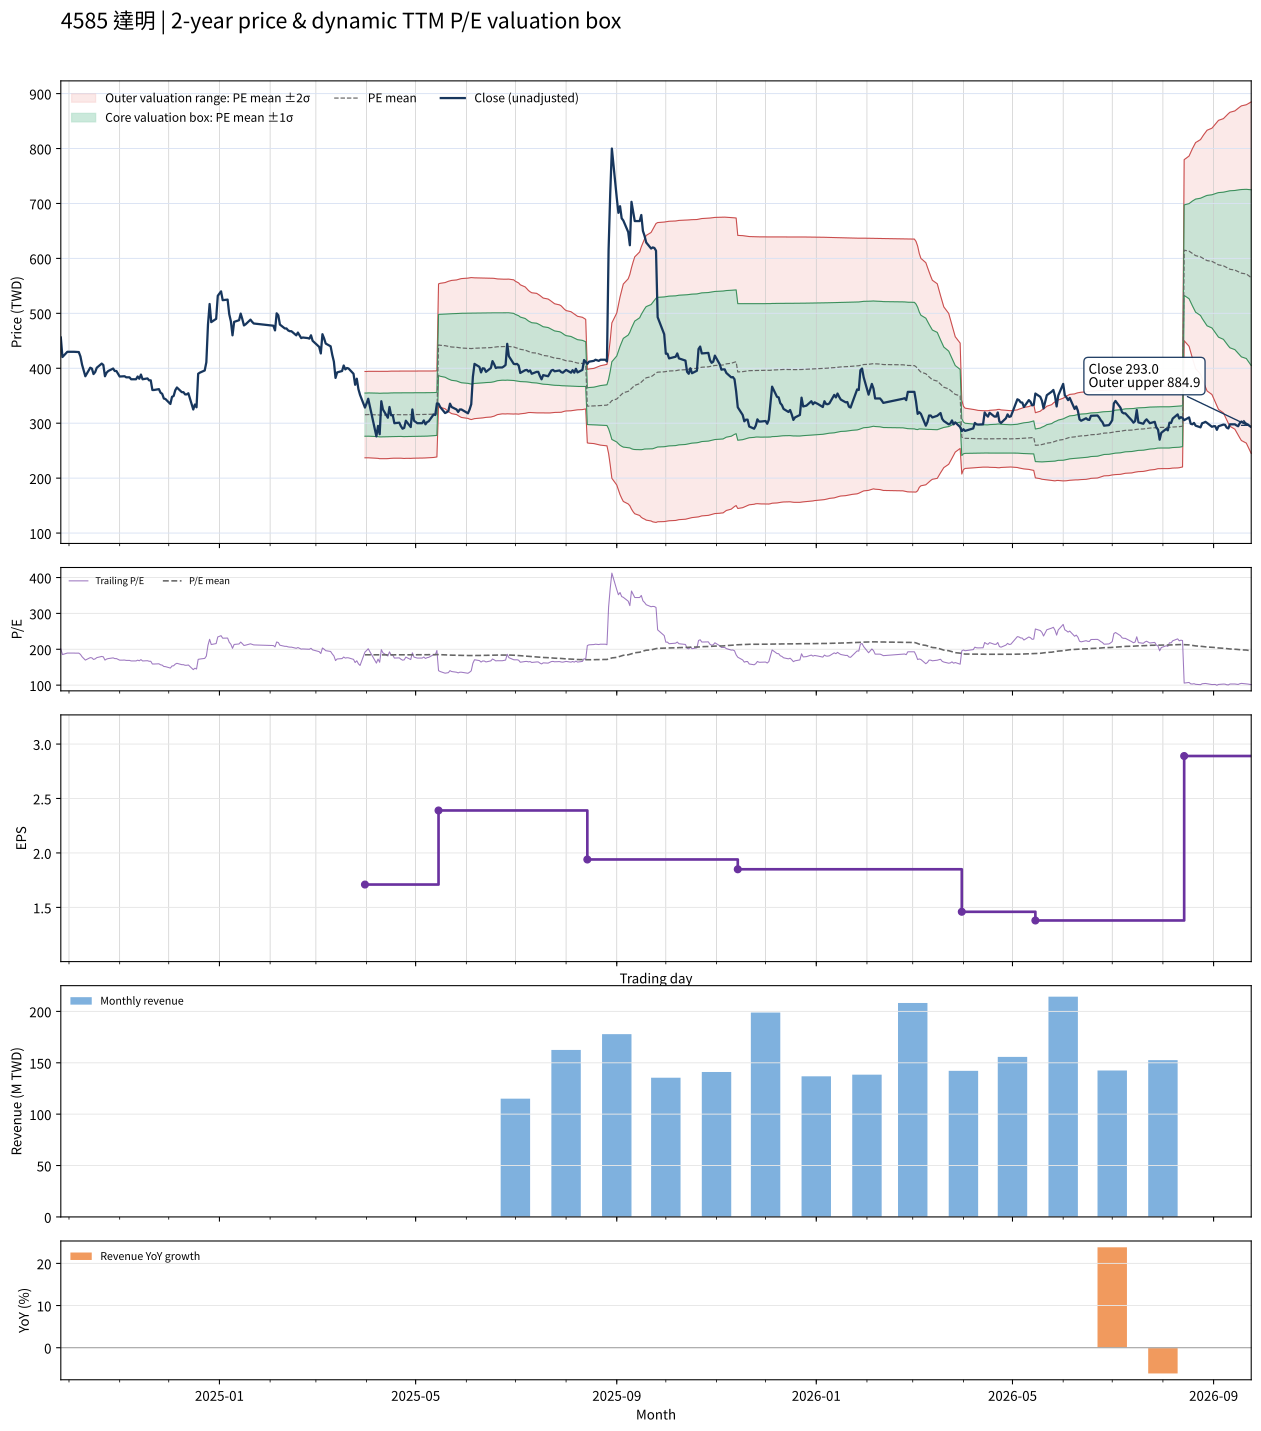

The table this chart was drawn from, first rows:
date, close, available_date, period_end, ttm_eps, pe, pe_mean, pe_std, price_m2, price_m1, price_mean, price_p1, price_p2, forward_eps, forward_pe, forward_pe_mean, forward_pe_std, forward_price_m2, forward_price_m1, forward_price_mean, forward_price_p1, forward_price_p2
2024-09-26, 456, 2024-08-14, 2024-06-30, 2.27, 200.9, , , , , , , , , , , , , , , , 
2024-09-27, 420.5, 2024-08-14, 2024-06-30, 2.27, 185.2, , , , , , , , , , , , , , , , 
2024-09-30, 430, 2024-08-14, 2024-06-30, 2.27, 189.4, , , , , , , , , , , , , , , , 
2024-10-01, 430, 2024-08-14, 2024-06-30, 2.27, 189.4, , , , , , , , , , , , , , , , 
2024-10-04, 430, 2024-08-14, 2024-06-30, 2.27, 189.4, , , , , , , , , , , , , , , , 
2024-10-07, 429.5, 2024-08-14, 2024-06-30, 2.27, 189.2, , , , , , , , , , , , , , , , 
2024-10-08, 421.5, 2024-08-14, 2024-06-30, 2.27, 185.7, , , , , , , , , , , , , , , , 
2024-10-09, 406.5, 2024-08-14, 2024-06-30, 2.27, 179.1, , , , , , , , , , , , , , , , 
2024-10-11, 385.5, 2024-08-14, 2024-06-30, 2.27, 169.8, , , , , , , , , , , , , , , , 
2024-10-14, 401, 2024-08-14, 2024-06-30, 2.27, 176.7, , , , , , , , , , , , , , , , 
2024-10-15, 399.5, 2024-08-14, 2024-06-30, 2.27, 176, , , , , , , , , , , , , , , , 
2024-10-16, 389.5, 2024-08-14, 2024-06-30, 2.27, 171.6, , , , , , , , , , , , , , , , 
2024-10-17, 393, 2024-08-14, 2024-06-30, 2.27, 173.1, , , , , , , , , , , , , , , , 
2024-10-18, 401, 2024-08-14, 2024-06-30, 2.27, 176.7, , , , , , , , , , , , , , , , 
2024-10-21, 408.5, 2024-08-14, 2024-06-30, 2.27, 180, , , , , , , , , , , , , , , , 
2024-10-22, 406, 2024-08-14, 2024-06-30, 2.27, 178.9, , , , , , , , , , , , , , , , 
2024-10-23, 385.5, 2024-08-14, 2024-06-30, 2.27, 169.8, , , , , , , , , , , , , , , , 
2024-10-24, 392, 2024-08-14, 2024-06-30, 2.27, 172.7, , , , , , , , , , , , , , , , 
2024-10-25, 395, 2024-08-14, 2024-06-30, 2.27, 174, , , , , , , , , , , , , , , , 
2024-10-28, 399.5, 2024-08-14, 2024-06-30, 2.27, 176, , , , , , , , , , , , , , , , 
2024-10-29, 395, 2024-08-14, 2024-06-30, 2.27, 174, , , , , , , , , , , , , , , , 
2024-10-30, 395, 2024-08-14, 2024-06-30, 2.27, 174, , , , , , , , , , , , , , , , 
2024-11-01, 385, 2024-08-14, 2024-06-30, 2.27, 169.6, , , , , , , , , , , , , , , , 
2024-11-04, 385.5, 2024-08-14, 2024-06-30, 2.27, 169.8, , , , , , , , , , , , , , , , 
2024-11-05, 383.5, 2024-08-14, 2024-06-30, 2.27, 168.9, , , , , , , , , , , , , , , , 
2024-11-06, 383.5, 2024-08-14, 2024-06-30, 2.27, 168.9, , , , , , , , , , , , , , , , 
2024-11-07, 383.5, 2024-08-14, 2024-06-30, 2.27, 168.9, , , , , , , , , , , , , , , , 
2024-11-08, 380, 2024-08-14, 2024-06-30, 2.27, 167.4, , , , , , , , , , , , , , , , 
2024-11-11, 380, 2024-08-14, 2024-06-30, 2.27, 167.4, , , , , , , , , , , , , , , , 
2024-11-12, 385, 2024-08-14, 2024-06-30, 2.27, 169.6, , , , , , , , , , , , , , , , 
2024-11-13, 381, 2024-08-14, 2024-06-30, 2.27, 167.8, , , , , , , , , , , , , , , , 
2024-11-14, 388.5, 2024-08-14, 2024-06-30, 2.27, 171.1, , , , , , , , , , , , , , , , 
2024-11-15, 380, 2024-08-14, 2024-06-30, 2.27, 167.4, , , , , , , , , , , , , , , , 
2024-11-18, 381.5, 2024-08-14, 2024-06-30, 2.27, 168.1, , , , , , , , , , , , , , , , 
2024-11-19, 378, 2024-08-14, 2024-06-30, 2.27, 166.5, , , , , , , , , , , , , , , , 
2024-11-20, 378, 2024-08-14, 2024-06-30, 2.27, 166.5, , , , , , , , , , , , , , , , 
2024-11-21, 360.5, 2024-08-14, 2024-06-30, 2.27, 158.8, , , , , , , , , , , , , , , , 
2024-11-22, 360.5, 2024-08-14, 2024-06-30, 2.27, 158.8, , , , , , , , , , , , , , , , 
2024-11-25, 362, 2024-08-14, 2024-06-30, 2.27, 159.5, , , , , , , , , , , , , , , , 
2024-11-26, 355.5, 2024-08-14, 2024-06-30, 2.27, 156.6, , , , , , , , , , , , , , , , 
2024-11-27, 353.5, 2024-08-14, 2024-06-30, 2.27, 155.7, , , , , , , , , , , , , , , , 
2024-11-28, 345, 2024-08-14, 2024-06-30, 2.27, 152, , , , , , , , , , , , , , , , 
2024-11-29, 344, 2024-08-14, 2024-06-30, 2.27, 151.5, , , , , , , , , , , , , , , , 
2024-12-02, 335, 2024-08-14, 2024-06-30, 2.27, 147.6, , , , , , , , , , , , , , , , 
2024-12-03, 348, 2024-08-14, 2024-06-30, 2.27, 153.3, , , , , , , , , , , , , , , , 
2024-12-04, 349.5, 2024-08-14, 2024-06-30, 2.27, 154, , , , , , , , , , , , , , , , 
2024-12-05, 360, 2024-08-14, 2024-06-30, 2.27, 158.6, , , , , , , , , , , , , , , , 
2024-12-06, 365, 2024-08-14, 2024-06-30, 2.27, 160.8, , , , , , , , , , , , , , , , 
2024-12-09, 356.5, 2024-08-14, 2024-06-30, 2.27, 157, , , , , , , , , , , , , , , , 
2024-12-10, 356.5, 2024-08-14, 2024-06-30, 2.27, 157, , , , , , , , , , , , , , , , 
2024-12-11, 352.5, 2024-08-14, 2024-06-30, 2.27, 155.3, , , , , , , , , , , , , , , , 
2024-12-12, 352.5, 2024-08-14, 2024-06-30, 2.27, 155.3, , , , , , , , , , , , , , , , 
2024-12-13, 354.5, 2024-08-14, 2024-06-30, 2.27, 156.2, , , , , , , , , , , , , , , , 
2024-12-16, 325, 2024-08-14, 2024-06-30, 2.27, 143.2, , , , , , , , , , , , , , , , 
2024-12-17, 334, 2024-08-14, 2024-06-30, 2.27, 147.1, , , , , , , , , , , , , , , , 
2024-12-18, 329, 2024-08-14, 2024-06-30, 2.27, 144.9, , , , , , , , , , , , , , , , 
2024-12-19, 390, 2024-08-14, 2024-06-30, 2.27, 171.8, , , , , , , , , , , , , , , , 
2024-12-20, 392, 2024-08-14, 2024-06-30, 2.27, 172.7, , , , , , , , , , , , , , , , 
2024-12-23, 396, 2024-08-14, 2024-06-30, 2.27, 174.4, , , , , , , , , , , , , , , , 
2024-12-24, 411, 2024-08-14, 2024-06-30, 2.27, 181.1, , , , , , , , , , , , , , , , 
... 425 more rows
